Run: headless pygame with SDL's dummy video driver; simulated clock (each Clock.tick advances the game by its frame time, no real sleeping); random seed 0; keys injected as events and as key.get_pressed() state; no mouse input.
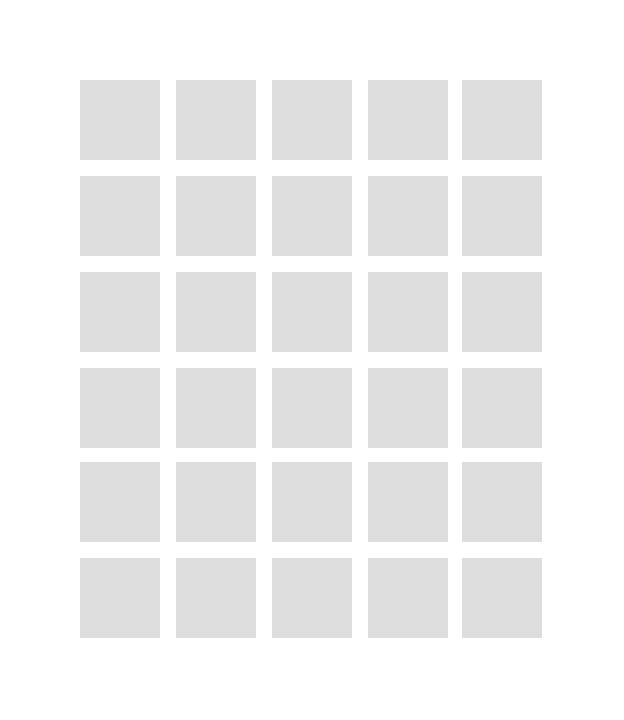
Frame 1 of 4 · flips 1–60 · no input
Frame 2 of 4 · flips 61–180 · tapped SPACE, RETURN · held RIGHT (→), D · screen unchanged from frame 1, image omitted
Frame 3 of 4 · flips 181–300 · held DOWN (↓), S · screen unchanged from frame 2, image omitted
Frame 4 of 4 · flips 301–420 · held LEFT (←), A, UP (↑), W · screen unchanged from frame 3, image omitted

The pygame program that drew these frames:

# Import and initialize the pygame library
import pygame as game
game.init()

# Set up the drawing window
bg = game.display.set_mode([624 , 720])

# Run until the user asks to quit
running = True
while running:

    # Did the user click the window close button?
    for event in game.event.get():
        if event.type == game.QUIT:
            running = False

    # Fill the background with white
    color = (255, 255, 255)
    bg.fill(color)

    # Draw a solid blue circle in the center
    rectColor = (221, 221, 221)
    # horizontal, vertical
    game.draw.rect(bg, rectColor, game.Rect(80, 80, 80, 80))
    game.draw.rect(bg, rectColor, game.Rect(176, 80, 80, 80))
    game.draw.rect(bg, rectColor, game.Rect(272, 80, 80, 80))
    game.draw.rect(bg, rectColor, game.Rect(368, 80, 80, 80))
    game.draw.rect(bg, rectColor, game.Rect(462, 80, 80, 80))

    game.draw.rect(bg, rectColor, game.Rect(80, 176, 80, 80))
    game.draw.rect(bg, rectColor, game.Rect(176, 176, 80, 80))
    game.draw.rect(bg, rectColor, game.Rect(272, 176, 80, 80))
    game.draw.rect(bg, rectColor, game.Rect(368, 176, 80, 80))
    game.draw.rect(bg, rectColor, game.Rect(462, 176, 80, 80))

    game.draw.rect(bg, rectColor, game.Rect(80, 272, 80, 80))
    game.draw.rect(bg, rectColor, game.Rect(176, 272, 80, 80))
    game.draw.rect(bg, rectColor, game.Rect(272, 272, 80, 80))
    game.draw.rect(bg, rectColor, game.Rect(368, 272, 80, 80))
    game.draw.rect(bg, rectColor, game.Rect(462, 272, 80, 80))

    game.draw.rect(bg, rectColor, game.Rect(80, 368, 80, 80))
    game.draw.rect(bg, rectColor, game.Rect(176, 368, 80, 80))
    game.draw.rect(bg, rectColor, game.Rect(272, 368, 80, 80))
    game.draw.rect(bg, rectColor, game.Rect(368, 368, 80, 80))
    game.draw.rect(bg, rectColor, game.Rect(462, 368, 80, 80))

    game.draw.rect(bg, rectColor, game.Rect(80, 462, 80, 80))
    game.draw.rect(bg, rectColor, game.Rect(176, 462, 80, 80))
    game.draw.rect(bg, rectColor, game.Rect(272, 462, 80, 80))
    game.draw.rect(bg, rectColor, game.Rect(368, 462, 80, 80))
    game.draw.rect(bg, rectColor, game.Rect(462, 462, 80, 80))

    game.draw.rect(bg, rectColor, game.Rect(80, 558, 80, 80))
    game.draw.rect(bg, rectColor, game.Rect(176, 558, 80, 80))
    game.draw.rect(bg, rectColor, game.Rect(272, 558, 80, 80))
    game.draw.rect(bg, rectColor, game.Rect(368, 558, 80, 80))
    game.draw.rect(bg, rectColor, game.Rect(462, 558, 80, 80))

    # Flip the display
    game.display.flip()

# Done! Time to quit.
game.quit()
